Labelled photos from "spectrogram", an image-classification folder in guswhd/MemAE. The possible labels are: abnormal, normal.

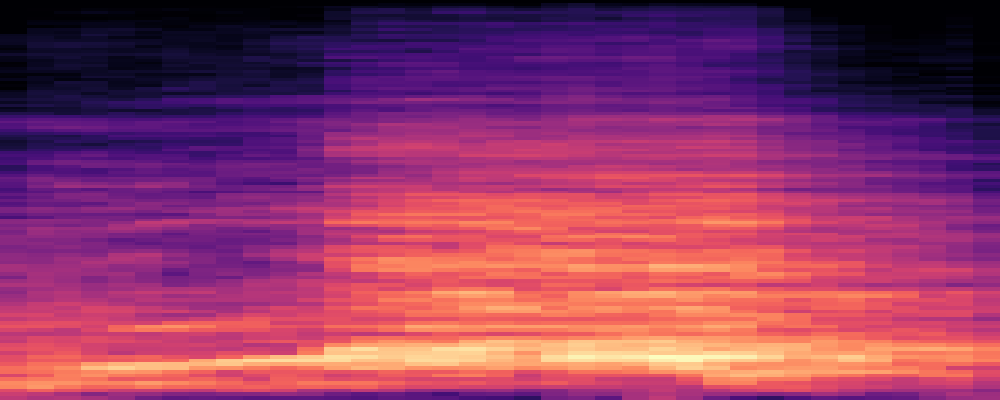
Label: abnormal

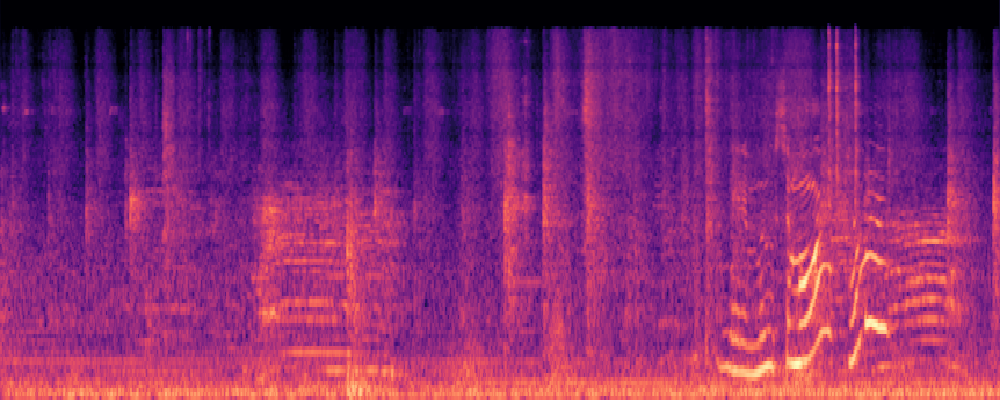
Label: normal

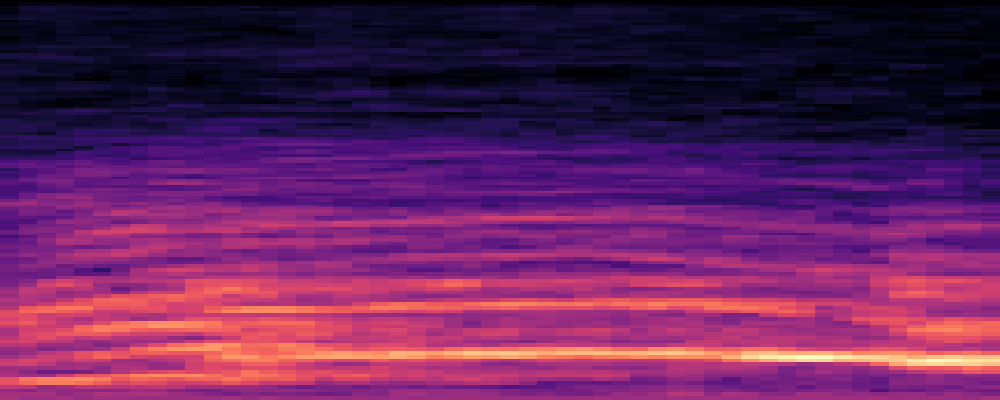
Label: abnormal

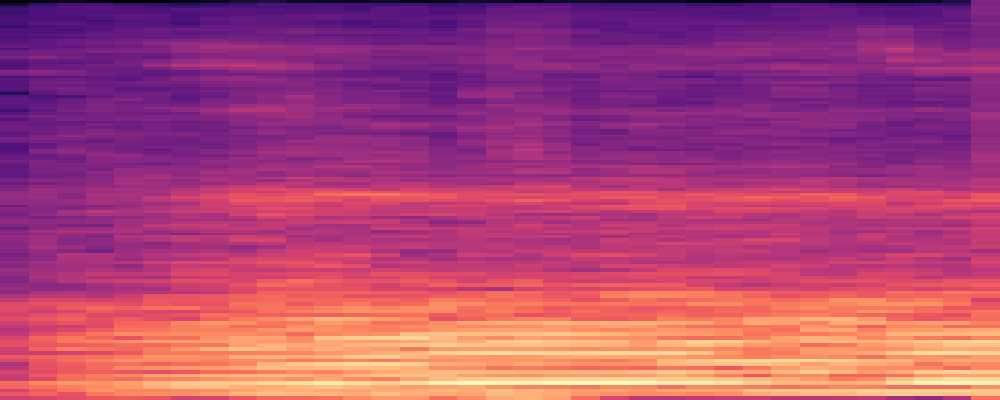
Label: normal

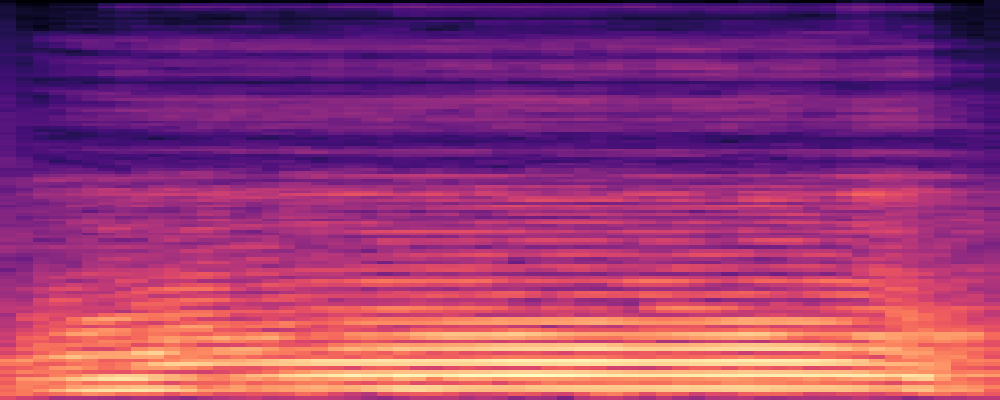
Label: normal

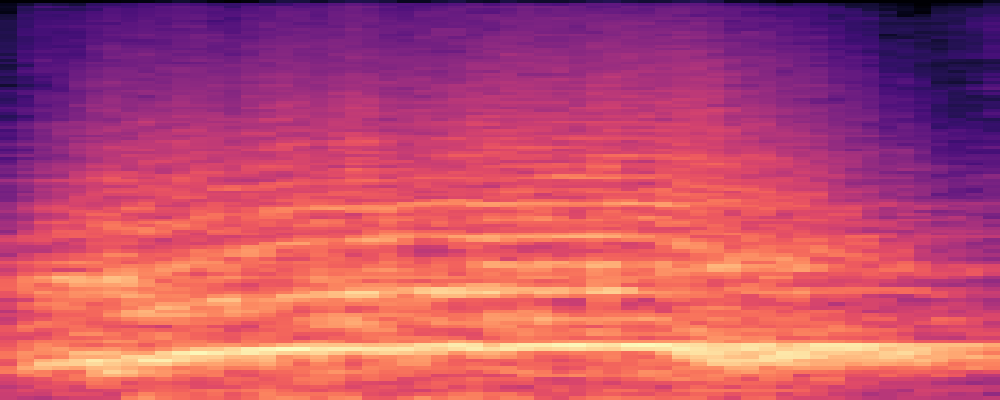
Label: abnormal
